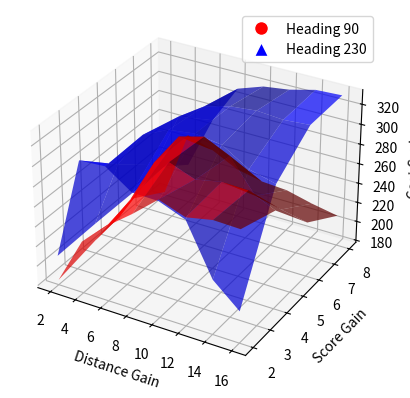

Source code (Python):
import matplotlib.pyplot as plt
from mpl_toolkits.mplot3d import Axes3D
from matplotlib.lines import Line2D
import numpy as np

# Your formatted data points
data = [
    [2, 2, 207.8078431, 182.8627451],
    [4, 2, 310.7960784, 230.3137255],
    [6, 2, 312.3686275, 253.9647059],
    [8, 2, 294.5215686, 273.6509804],
    [10, 2, 293.8078431, 295.2705882],
    [12, 2, 283.5176471, 285.9019608],
    [14, 2, 232.9176471, 291.0470588],
    [16, 2, 209.8941176, 290.1294118],
    [2, 4, 208.8078431, 191.572549],
    [4, 4, 277.4039216, 223.6901961],
    [6, 4, 313.8862745, 263.4352941],
    [8, 4, 325.8431373, 294.1254902],
    [10, 4, 329.1882353, 284.454902],
    [12, 4, 325.4509804, 289.5686275],
    [14, 4, 309.2431373, 288.6627451],
    [16, 4, 302.4784314, 276.6941176],
    [2, 6, 208.8078431, 204.0235294],
    [4, 6, 247.0745098, 250.1176471],
    [6, 6, 303.7882353, 283.6627451],
    [8, 6, 320.745098, 290.5137255],
    [10, 6, 327.6313725, 278.3372549],
    [12, 6, 330.2588235, 245.3098039],
    [14, 6, 328.2352941, 238.8392157],
    [16, 6, 330.1607843, 233.3254902],
    [2, 8, 208.8078431, 180.9254902],
    [4, 8, 217.8823529, 249.2588235],
    [6, 8, 272.0588235, 240.7137255],
    [8, 8, 311.2196078, 227.8392157],
    [10, 8, 320.0392157, 222.345098],
    [12, 8, 323.5607843, 220.4901961],
    [14, 8, 330.0392157, 213.9686275],
    [16, 8, 331.3215686, 208.9294118]
]

# Separate data into lists for each column
distance, score, heading_90, heading_230 = zip(*data)

# Reshape data for surface plotting
distance = np.array(distance).reshape((4, 8))
score = np.array(score).reshape((4, 8))
heading_90 = np.array(heading_90).reshape((4, 8))
heading_230 = np.array(heading_230).reshape((4, 8))

# Create a 3D plot
fig = plt.figure()
ax = fig.add_subplot(111, projection='3d')

# Plot surfaces for Heading 90
surf_90 = ax.plot_surface(distance, score, heading_90, color='blue', alpha=0.7, label='Heading 90')

# Plot surfaces for Heading 230
surf_230 = ax.plot_surface(distance, score, heading_230, color='red', alpha=0.7, label='Heading 230')

# Add a vertical line at distance 9 with score 6
ax.axvline(x=9, color='green', linestyle='--', label='Vertical Line at (9, 6)')

# Set axis labels
ax.set_xlabel('Distance Gain')
ax.set_ylabel('Score Gain')
ax.set_zlabel('Cost Saving')

# Create custom legend entries for surfaces
legend_elements_90 = [Line2D([0], [0], marker='o', color='w', label='Heading 90', markerfacecolor='r', markersize=10)]
legend_elements_230 = [Line2D([0], [0], marker='^', color='w', label='Heading 230', markerfacecolor='b', markersize=10)]

# Add legends to the plot
ax.legend(handles=legend_elements_90 + legend_elements_230, loc='upper right')

# Show the plot
plt.show()